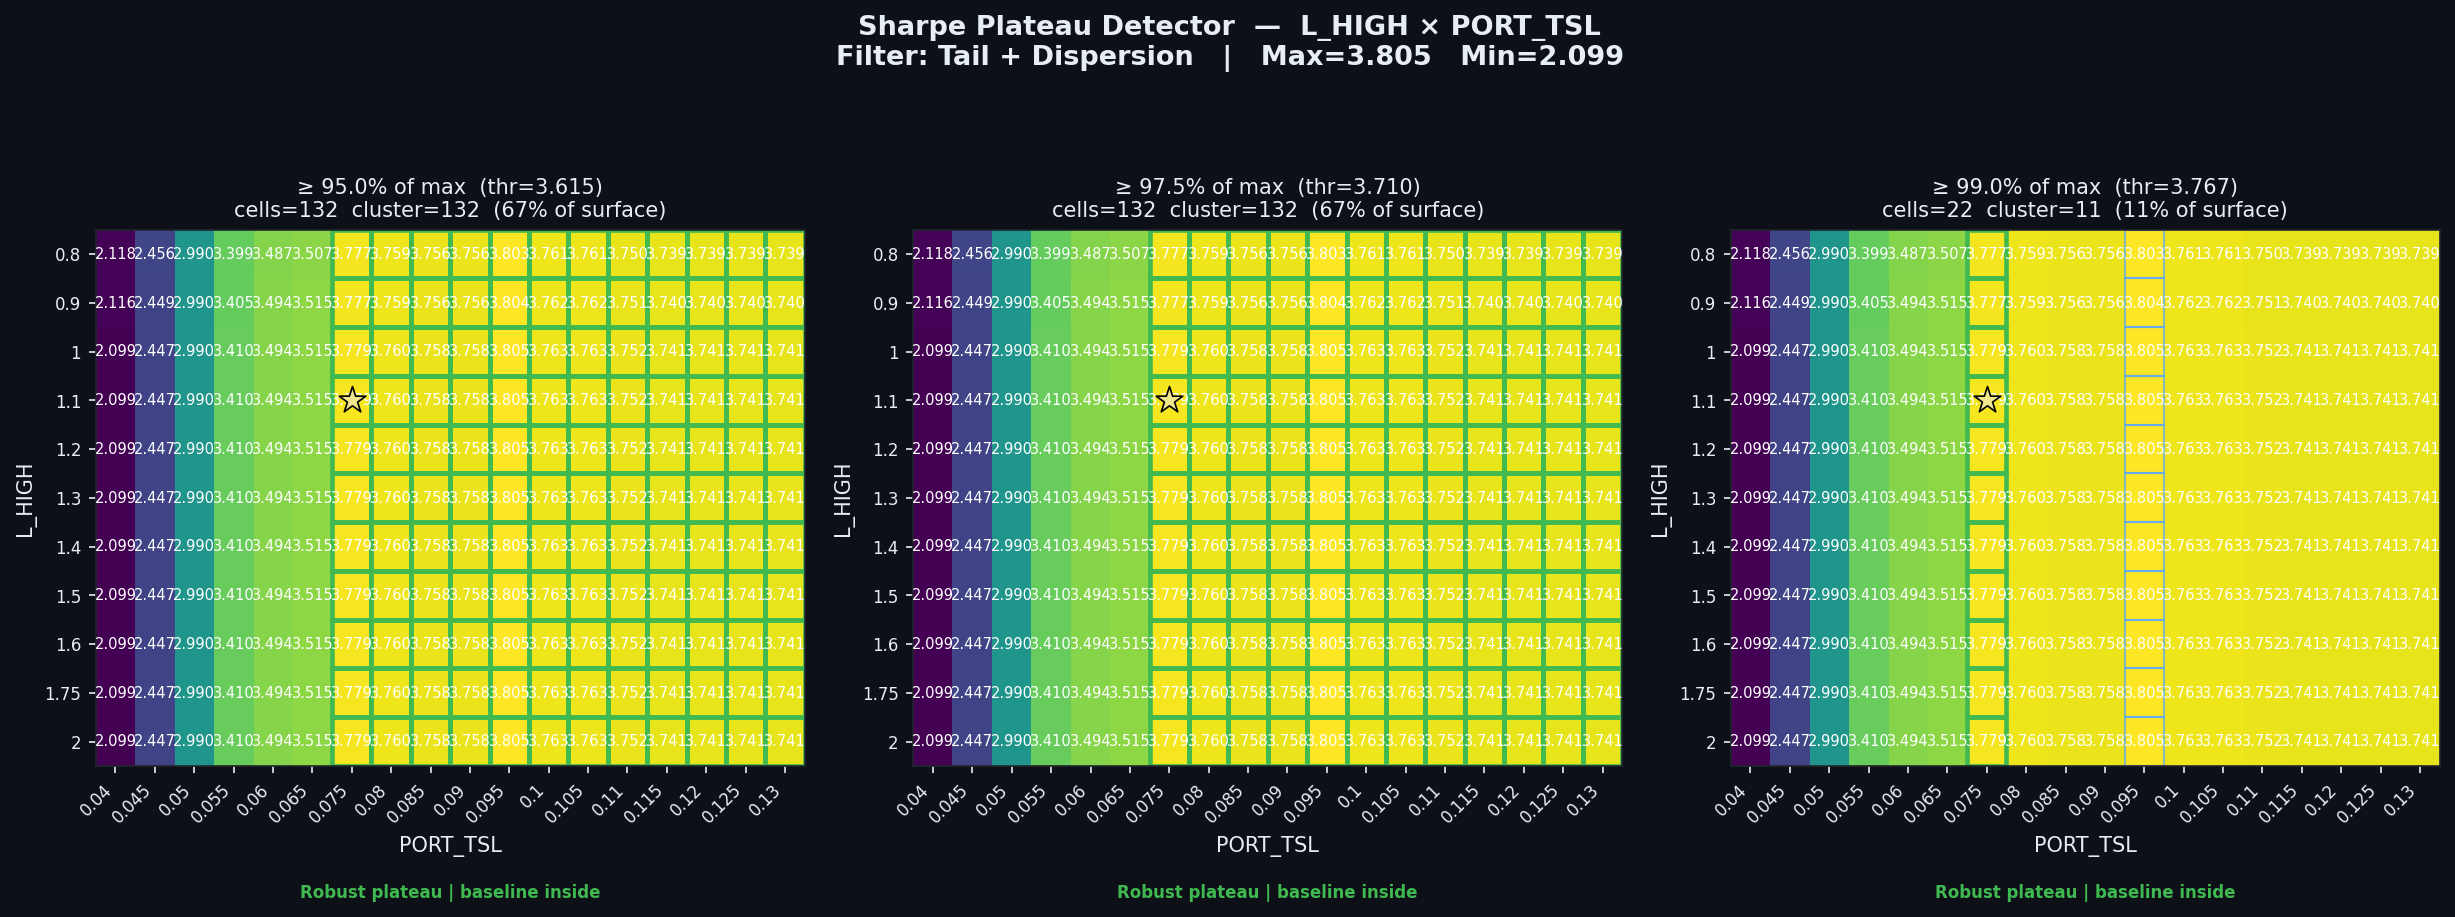

Source data for this figure (header and first rows):
threshold_pct, threshold_sharpe, cells_above_threshold, pct_of_surface, largest_cluster_cells, baseline_in_cluster, verdict
0.95, 3.615, 132, 66.67, 132, True, Robust plateau | baseline inside
0.975, 3.71, 132, 66.67, 132, True, Robust plateau | baseline inside
0.99, 3.767, 22, 11.11, 11, True, Robust plateau | baseline inside
